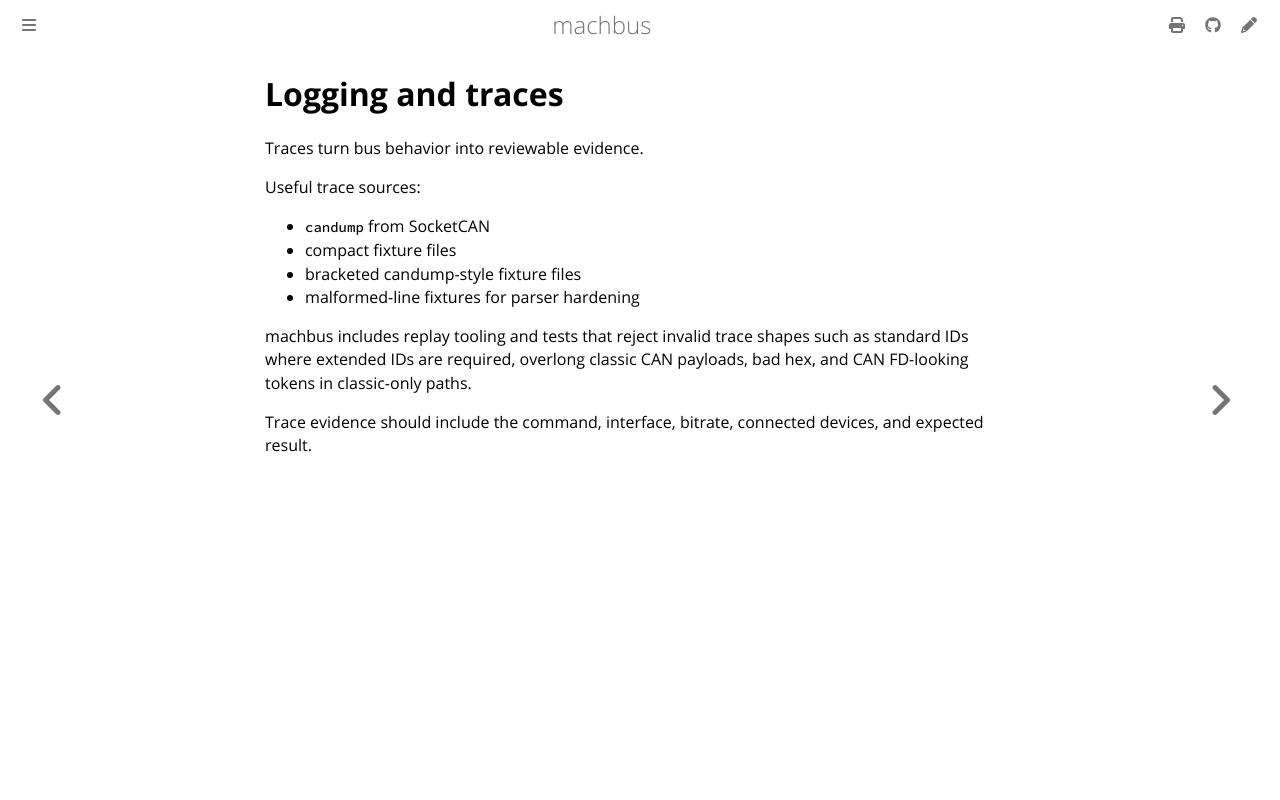

repository: robolibs/machbus · page: getting-started/logging-and-traces.html · generator: mdbook

# Logging and traces

Traces turn bus behavior into reviewable evidence.

Useful trace sources:

- `candump` from SocketCAN
- compact fixture files
- bracketed candump-style fixture files
- malformed-line fixtures for parser hardening

machbus includes replay tooling and tests that reject invalid trace shapes such
as standard IDs where extended IDs are required, overlong classic CAN payloads,
bad hex, and CAN FD-looking tokens in classic-only paths.

Trace evidence should include the command, interface, bitrate, connected
devices, and expected result.
